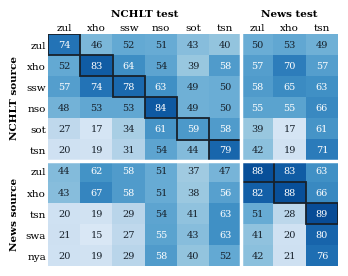

This figure's Python source: (Note: this script raises an exception after producing the figure.)
# Redraws Figure 1 at column width. Values are the whole-number labels printed on the
# zero-shot heatmap in the notebook (section 10.1, cell 56; means of 3 seeds).
# Run from code/: python figures/make_heatmap.py
import matplotlib
matplotlib.use("Agg")
import matplotlib.pyplot as plt
from matplotlib.patches import Rectangle
import numpy as np

plt.rcParams.update({"pdf.fonttype": 42, "font.family": "serif",
                     "font.serif": ["Times New Roman", "DejaVu Serif"], "font.size": 7.5})

TESTS = [("nchlt", "zul"), ("nchlt", "xho"), ("nchlt", "ssw"), ("nchlt", "nso"), ("nchlt", "sot"),
         ("nchlt", "tsn"), ("news", "zul"), ("news", "xho"), ("news", "tsn")]
# source: F1 on the tests above
F1 = {
    ("nchlt", "zul"): [74, 46, 52, 51, 43, 40, 50, 53, 49],
    ("nchlt", "xho"): [52, 83, 64, 54, 39, 58, 57, 70, 57],
    ("nchlt", "ssw"): [57, 74, 78, 63, 49, 50, 58, 65, 63],
    ("nchlt", "nso"): [48, 53, 53, 84, 49, 50, 55, 55, 66],
    ("nchlt", "sot"): [27, 17, 34, 61, 59, 58, 39, 17, 61],
    ("nchlt", "tsn"): [20, 19, 31, 54, 44, 79, 42, 19, 71],
    ("news", "zul"): [44, 62, 58, 51, 37, 47, 88, 83, 63],
    ("news", "xho"): [43, 67, 58, 51, 38, 56, 82, 88, 66],
    ("news", "tsn"): [20, 19, 29, 54, 41, 63, 51, 28, 89],
    ("news", "swa"): [21, 15, 27, 55, 43, 63, 41, 20, 80],
    ("news", "nya"): [20, 19, 29, 58, 40, 52, 42, 21, 76],
}
sources = list(F1)
M = np.array([F1[s] for s in sources], dtype=float)

fig, ax = plt.subplots(figsize=(3.33, 2.65))
im = ax.imshow(M, cmap="Blues", vmin=0, vmax=100, aspect="auto")
for r in range(M.shape[0]):
    for c in range(M.shape[1]):
        ax.text(c, r, f"{int(M[r, c])}", ha="center", va="center", fontsize=7,
                color="white" if M[r, c] >= 55 else "#17212B")
        if sources[r] == TESTS[c]:  # in-language cell
            ax.add_patch(Rectangle((c - .5, r - .5), 1, 1, fill=False, ec="#17212B", lw=1.3))

ax.set_xticks(range(len(TESTS)), [t[1] for t in TESTS])
ax.set_yticks(range(len(sources)), [s[1] for s in sources])
ax.xaxis.tick_top()
ax.tick_params(length=0, pad=1.5)
for sp in ax.spines.values():
    sp.set_visible(False)
ax.axvline(5.5, color="white", lw=2.5)   # corpus boundary, test sets
ax.axhline(5.5, color="white", lw=2.5)   # corpus boundary, sources
ax.text(2.5, -1.35, "NCHLT test", ha="center", fontweight="bold")
ax.text(7, -1.35, "News test", ha="center", fontweight="bold")
ax.text(-1.55, 2.5, "NCHLT source", rotation=90, va="center", ha="center", fontweight="bold")
ax.text(-1.55, 8, "News source", rotation=90, va="center", ha="center", fontweight="bold")
fig.subplots_adjust(left=.125, right=.995, top=.885, bottom=.01)
fig.savefig("figures/zero_shot_heatmap.pdf")
fig.savefig("figures/zero_shot_heatmap.png", dpi=200)
print("saved", M.shape)
